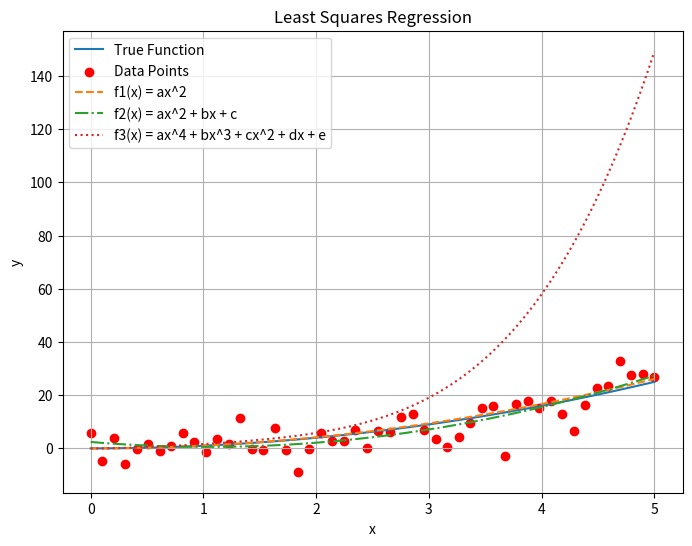
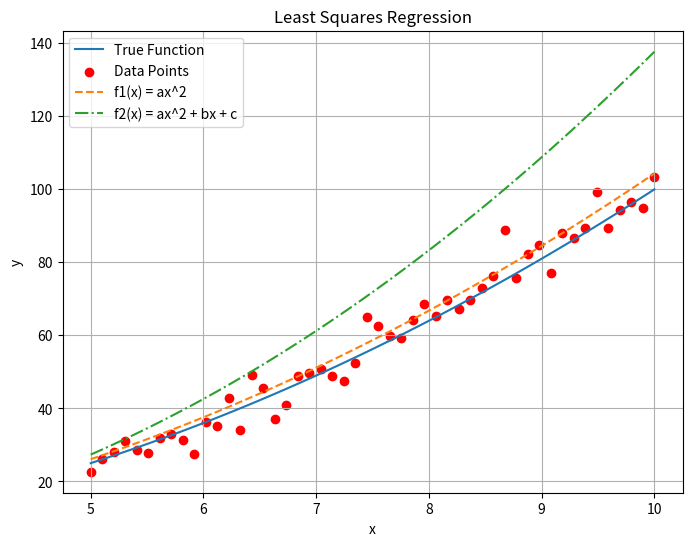

Reproduce these figures in Python, in order.
import numpy as np
import matplotlib.pyplot as plt 

x_range = np.linspace(0,5,100)

def func(x):
    return x**2


def least_squares_poly(x,y,type):
    if type == "degree5":
        X = np.vander(x,4)
    elif type == "quad":
        X = np.vstack((x**2,x,np.ones_like(x))).T
    elif type == "quadlin":
        X = np.vstack((x**2,np.ones_like(x))).T 
    else:
        return 0
    
    coeffs = np.linalg.lstsq(X, y, rcond=None)[0]
    
    return coeffs

x_noisy = np.linspace(0, 5, 50)
noise = np.random.normal(loc=0, scale=5, size=len(x_noisy)) 
y_noisy = func(x_noisy) + noise
y = func(x_range)

degree5_coeff = least_squares_poly(x_noisy,y_noisy,"degree5")
quad_coeff = least_squares_poly(x_noisy,y_noisy,"quad")
quad_lin_coeff= least_squares_poly(x_noisy,y_noisy,"quadlin")

print("Coefficient (a) for f1(x) = ax^2 : ",quad_lin_coeff[0])
print("Coefficients (a,b,c) for f2(x) = ax^2 + bx + c : ",quad_coeff)
print("Coefficeints (a, b, c, d, e) for f3(x) = ax^4 + bx^3 + cx^2 + dx + e: ", degree5_coeff)


plt.figure(figsize=(8, 6))

# Plot data points
plt.plot(x_range,y,label = 'True Function')
plt.scatter(x_noisy, y_noisy, color='red', label='Data Points')

# Plot quadratic-linear regression
quad_lin_y = quad_lin_coeff[0] * x_range**2 
plt.plot(x_range, quad_lin_y, label='f1(x) = ax^2', linestyle='--')

# Plot quadratic regression
quad_y = quad_coeff[0] * x_range**2 + quad_coeff[1] * x_range + quad_coeff[2]
plt.plot(x_range, quad_y, label='f2(x) = ax^2 + bx + c', linestyle='-.')

# Plot degree 5 polynomial regression
degree5_y = sum(degree5_coeff[i] * x_range**(4-i) for i in range(4))
plt.plot(x_range, degree5_y, label='f3(x) = ax^4 + bx^3 + cx^2 + dx + e', linestyle=':')

plt.xlabel('x')
plt.ylabel('y')
plt.title('Least Squares Regression')
plt.legend()
plt.grid(True)
plt.show()

#Repeat on interval [5,10]
x_range = np.linspace(5,10,100)
x_noisy = np.linspace(5, 10, 50)
noise = np.random.normal(loc=0, scale=5, size=len(x_noisy)) 
y_noisy = func(x_noisy) + noise
y = func(x_range)

plt.figure(figsize=(8, 6))

# Plot data points
plt.plot(x_range,y,label = 'True Function')
plt.scatter(x_noisy, y_noisy, color='red', label='Data Points')

# Plot quadratic-linear regression
quad_lin_y = quad_lin_coeff[0] * x_range**2 
plt.plot(x_range, quad_lin_y, label='f1(x) = ax^2', linestyle='--')

# Plot quadratic regression
quad_y = quad_coeff[0] * x_range**2 + quad_coeff[1] * x_range + quad_coeff[2]
plt.plot(x_range, quad_y, label='f2(x) = ax^2 + bx + c', linestyle='-.')

# Plot degree 5 polynomial regression
degree5_y = sum(degree5_coeff[i] * x_range**(4-i) for i in range(4))
#plt.plot(x_range, degree5_y, label='f3(x) = ax^4 + bx^3 + cx^2 + dx + e', linestyle=':')

plt.xlabel('x')
plt.ylabel('y')
plt.title('Least Squares Regression')
plt.legend()
plt.grid(True)
plt.show()
